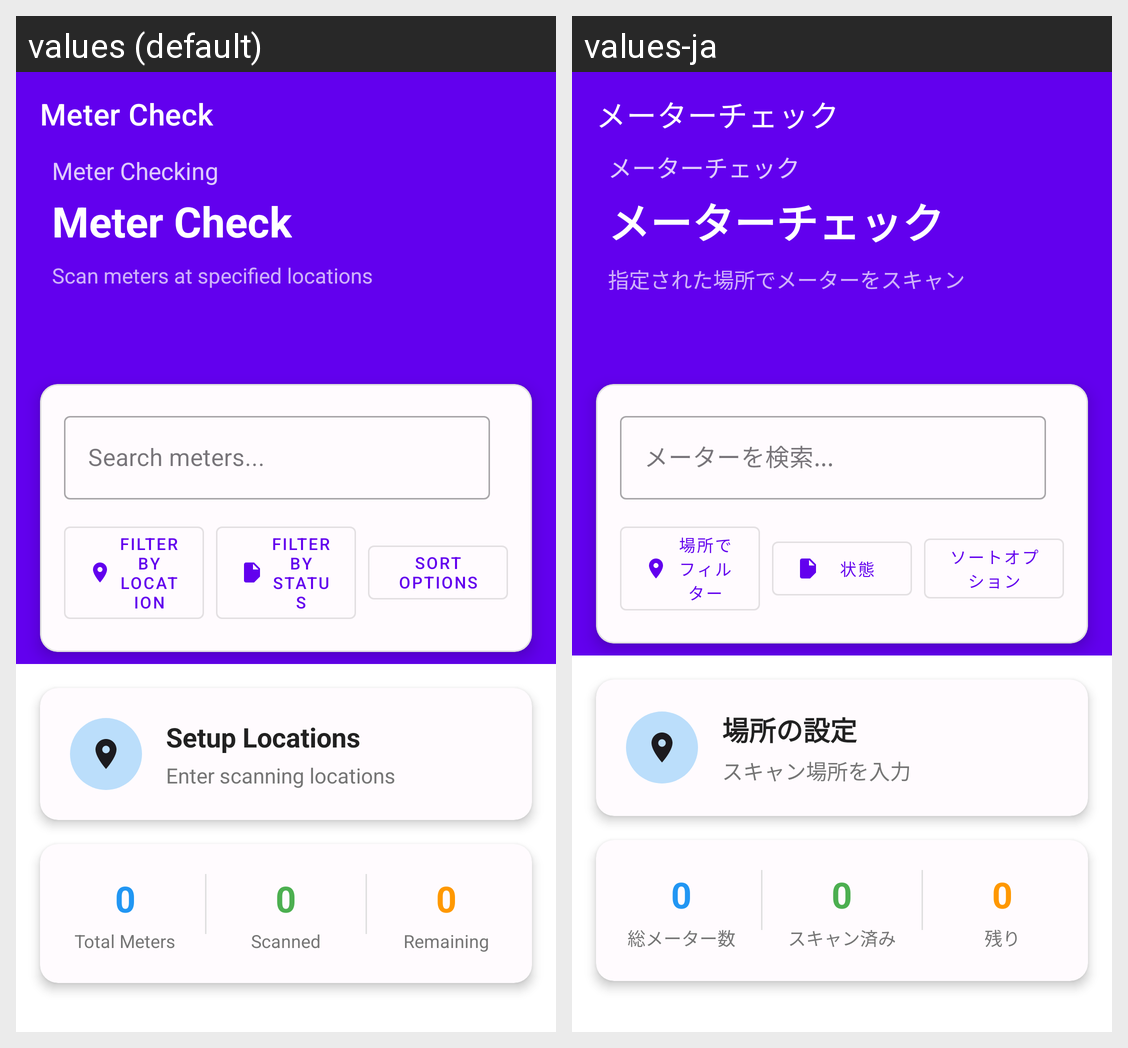

For this localized Android screen grid, give each drawn string resource with its value in every locale shown.
Android screen res/layout/fragment_meter_check.xml rendered under 2 locales, left to right: values (default), values-ja. Device: Nexus 5 (rendered at 1080×1920; each locale shown at half size, 540×960, under a caption strip naming it); theme Theme.MicroQR.
Strings drawn on this screen, with the default value and each locale's value (text and hints the layout hard-codes, and strings that could not be matched under every locale, appear in the picture but are not listed):

meter_check_welcome
  values: Meter Checking
  values-ja: メーターチェック

meter_check_workflow_title
  values: Meter Check
  values-ja: メーターチェック

meter_check_workflow_subtitle
  values: Scan meters at specified locations
  values-ja: 指定された場所でメーターをスキャン

search_meters
  values: Search meters...
  values-ja: メーターを検索...

filter_by_location
  values: Filter by Location
  values-ja: 場所でフィルター

filter_by_status
  values: Filter by Status
  values-ja: 状態

sort_options
  values: Sort Options
  values-ja: ソートオプション

setup_locations
  values: Setup Locations
  values-ja: 場所の設定

locations_required
  values: Enter scanning locations
  values-ja: スキャン場所を入力

zero
  values: 0
  values-ja: 0

total_meters
  values: Total Meters
  values-ja: 総メーター数

scanned_count
  values: Scanned
  values-ja: スキャン済み

remaining_count
  values: Remaining
  values-ja: 残り
